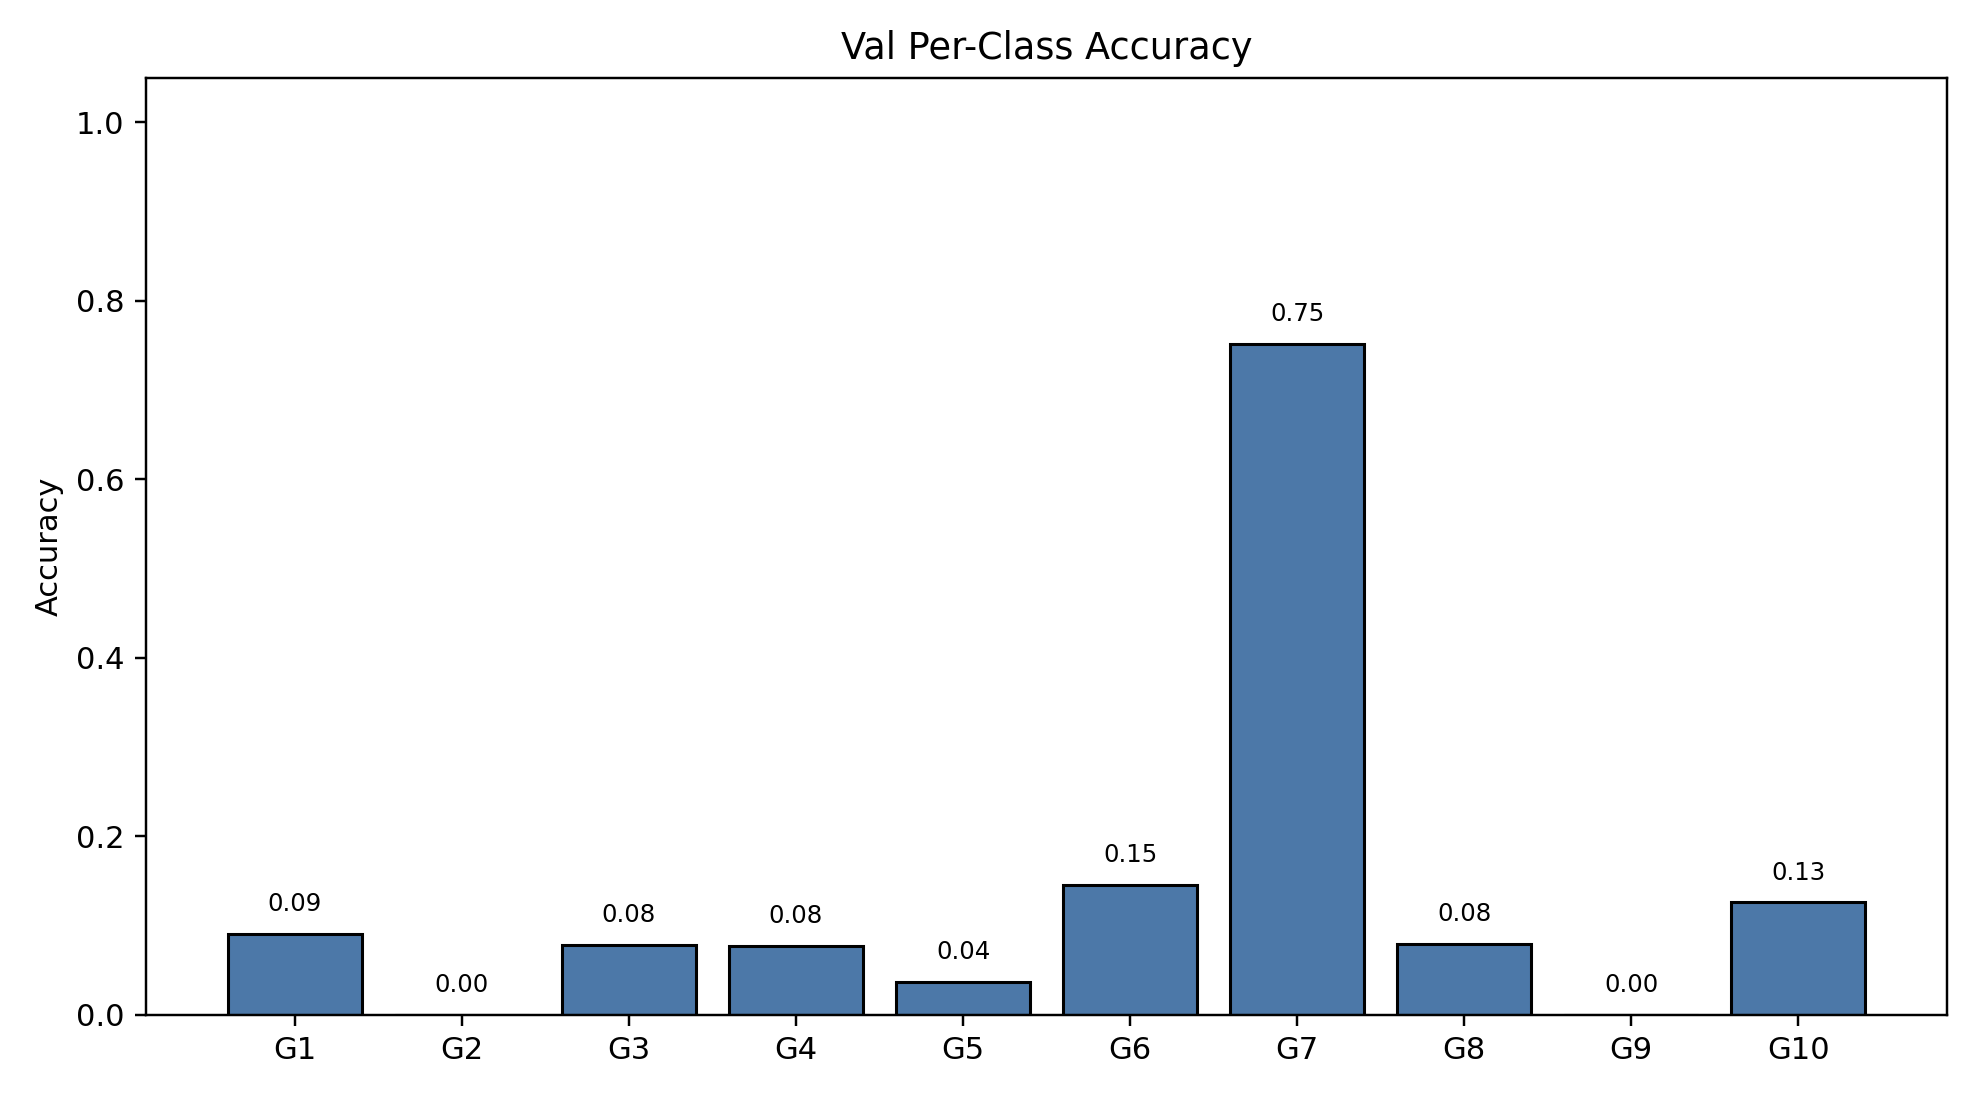

The file beside this chart, header and first rows:
class_index, gesture_id, support, correct, accuracy
0, 1, 791, 72, 0.09102
1, 2, 692, 0, 0.0
2, 3, 766, 60, 0.07833
3, 4, 743, 57, 0.07672
4, 5, 735, 27, 0.03673
5, 6, 763, 111, 0.1455
6, 7, 754, 567, 0.752
7, 8, 707, 56, 0.07921
8, 9, 688, 0, 0.0
9, 10, 683, 86, 0.1259
